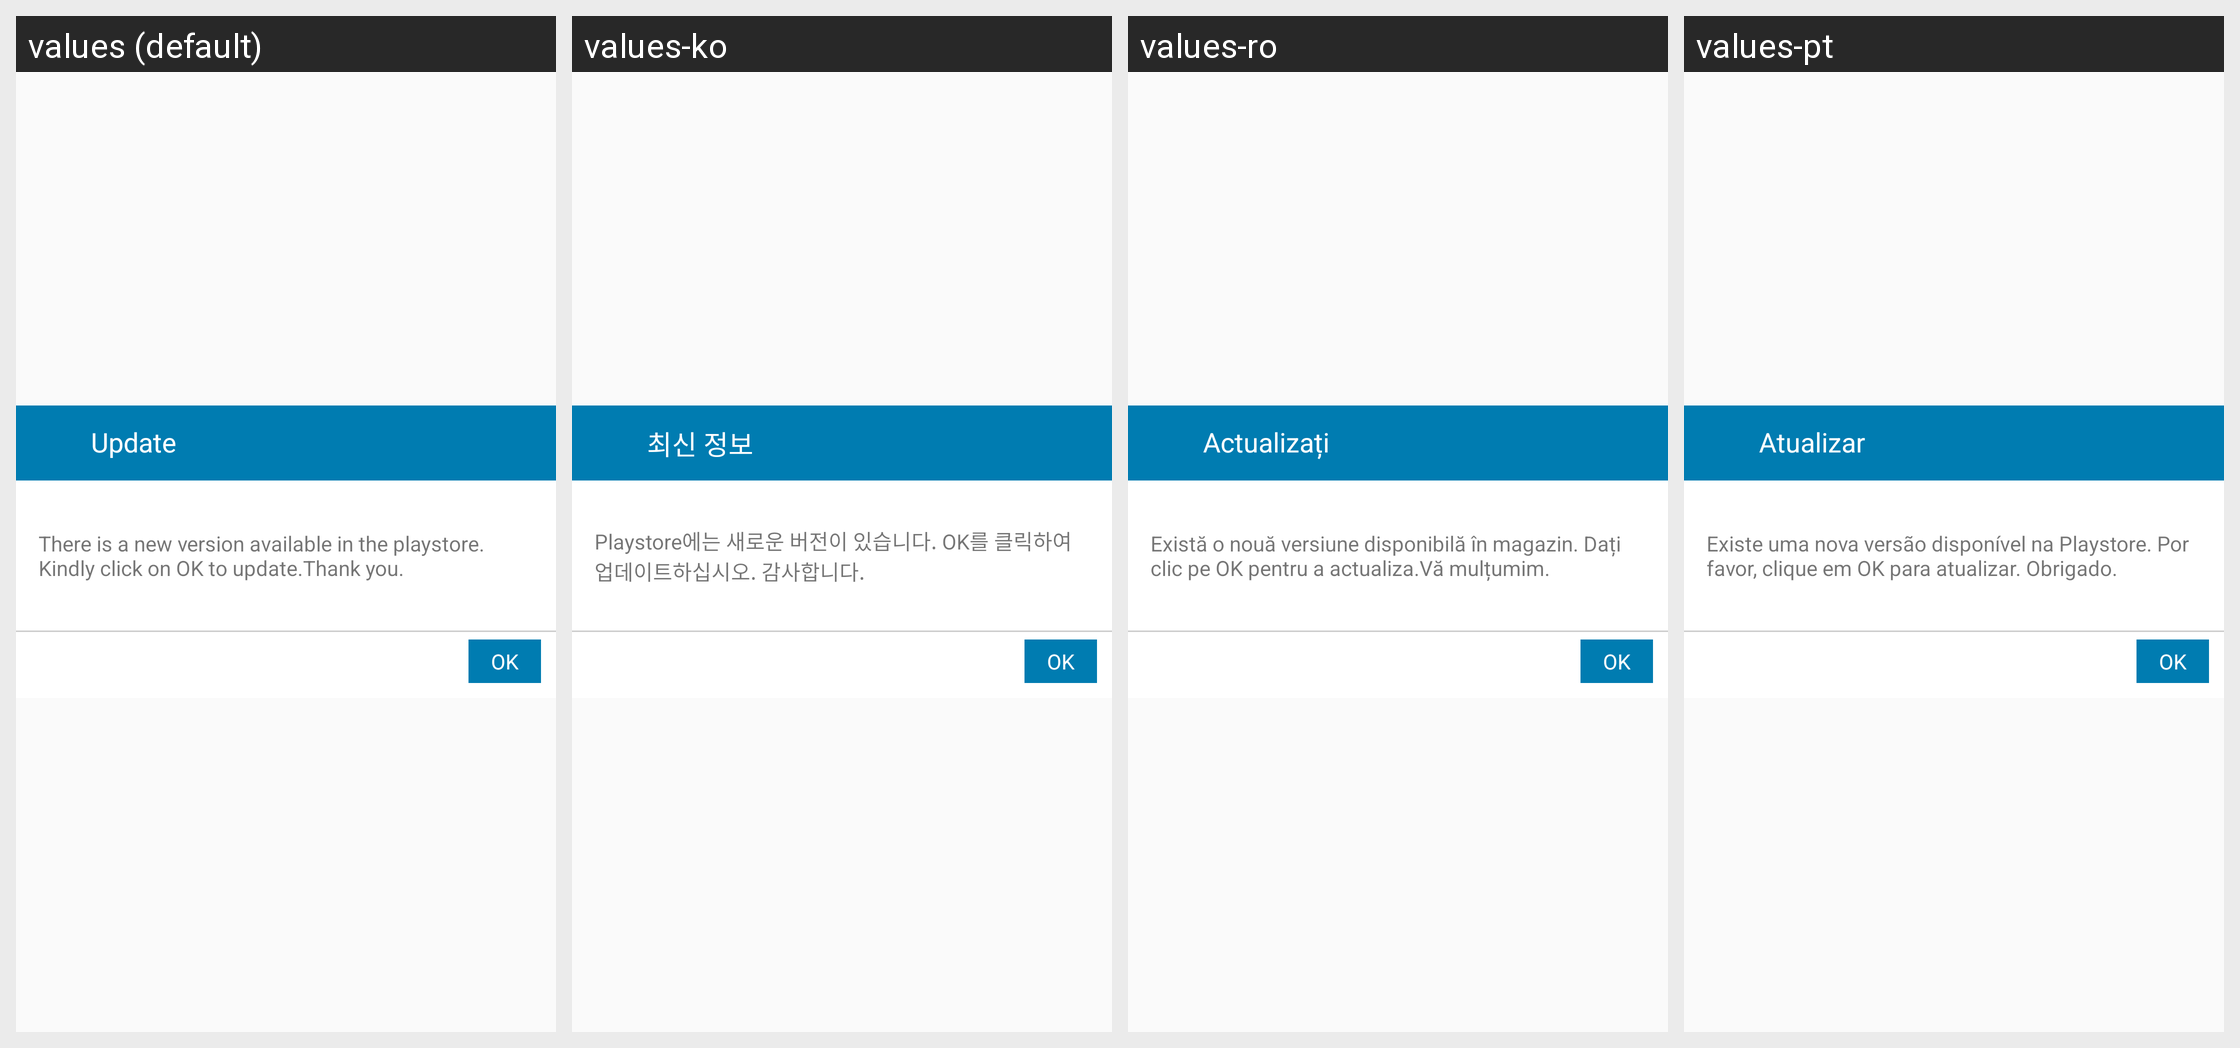

Here is an Android app screen in its default locale and in the app's own translations. Write out the translated-string differences for the strings that appear on this screen.
Android screen res/layout/dialog_app_new_version.xml rendered under 4 locales, left to right: values (default), values-ko, values-ro, values-pt. Device: Nexus 5 (rendered at 1080×1920; each locale shown at half size, 540×960, under a caption strip naming it); theme AppTheme.
Other locales in the repository, not shown: values-es, values-fi, values-in, values-ja, values-nl, values-th, values-zh.
Strings drawn on this screen, with the default value and each locale's value (text and hints the layout hard-codes, and strings that could not be matched under every locale, appear in the picture but are not listed):

app_version
  values: Update
  values-ko: 최신 정보
  values-ro: Actualizați
  values-pt: Atualizar

newversion
  values: There is a new version available in the playstore. Kindly click on OK to update.Thank you.
  values-ko: Playstore에는 새로운 버전이 있습니다. OK를 클릭하여 업데이트하십시오. 감사합니다.
  values-ro: Există o nouă versiune disponibilă în magazin. Dați clic pe OK pentru a actualiza.Vă mulțumim.
  values-pt: Existe uma nova versão disponível na Playstore. Por favor, clique em OK para atualizar. Obrigado.

ok
  values: OK
  values-ko: OK
  values-ro: OK
  values-pt: OK
